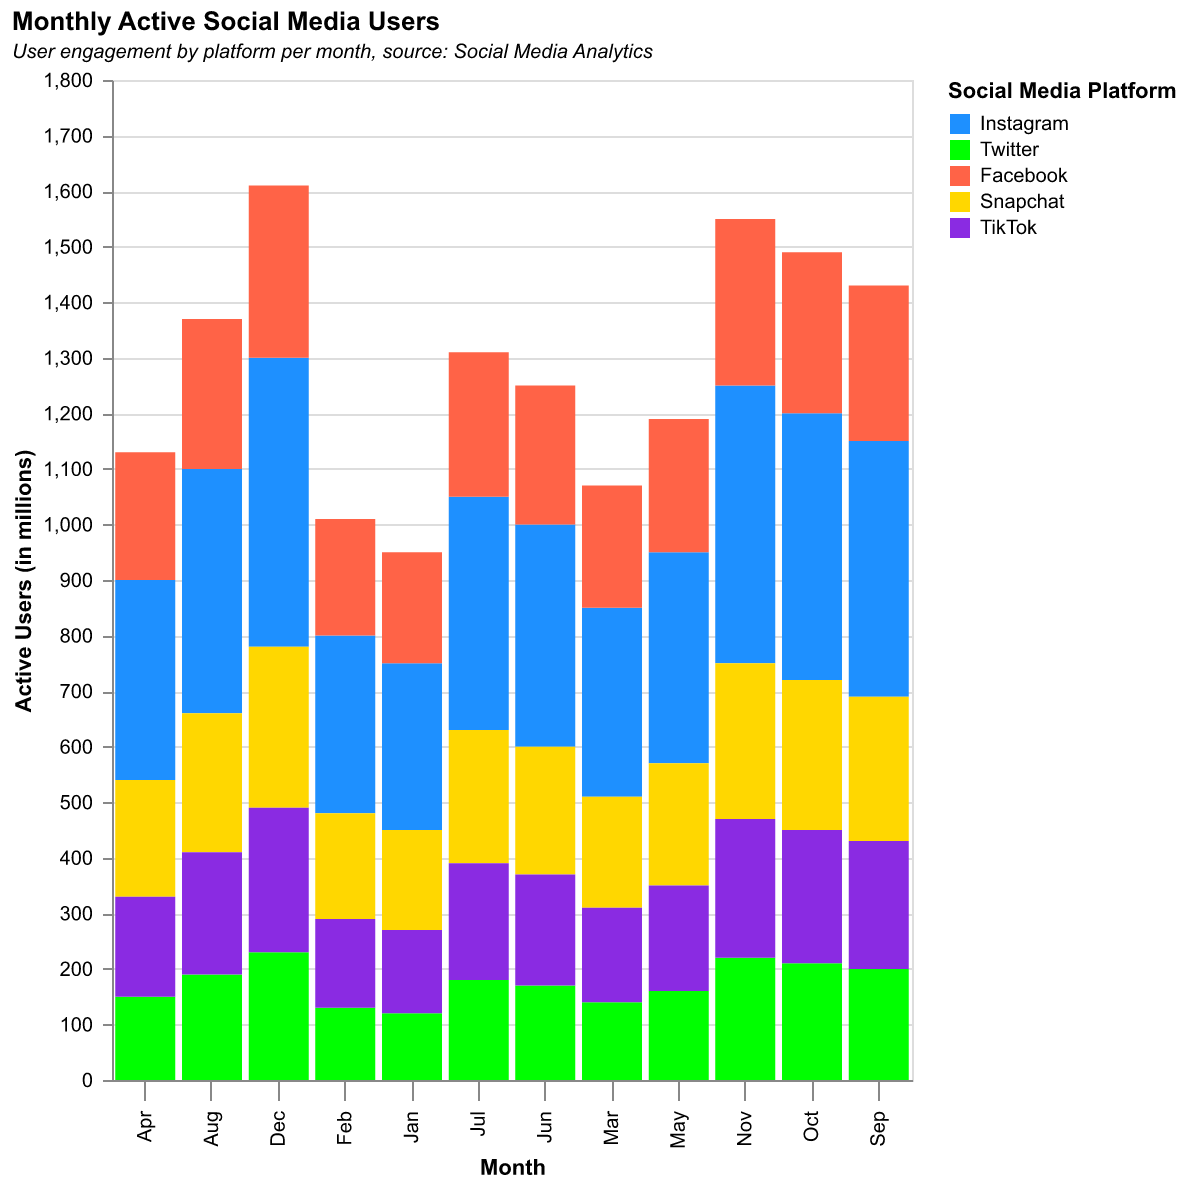

Source data for this figure (header and first rows):
Month, Instagram, Twitter, Facebook, Snapchat, TikTok
Jan, 300, 120, 200, 180, 150
Feb, 320, 130, 210, 190, 160
Mar, 340, 140, 220, 200, 170
Apr, 360, 150, 230, 210, 180
May, 380, 160, 240, 220, 190
Jun, 400, 170, 250, 230, 200
Jul, 420, 180, 260, 240, 210
Aug, 440, 190, 270, 250, 220
Sep, 460, 200, 280, 260, 230
Oct, 480, 210, 290, 270, 240
Nov, 500, 220, 300, 280, 250
Dec, 520, 230, 310, 290, 260
